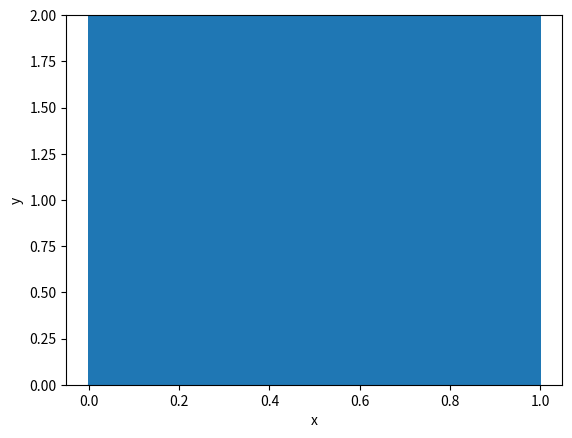

Python code for this plot:
import numpy as np
import pandas as pd
import matplotlib.pyplot as plt
import math as m
a=[]
b=[]
c=[]
rou=10**3
g=10
H0=0.16
f=150
pe=10**5
R=0.0009#气泡半径
w=2*m.pi*f
for x in np.arange(0,2,0.001):
    for A in np.arange(0,1,0.001):
        p= A ** 2 / R ** 2
        vp = rou * H0 * g / pe
        wp = A  * w ** 2 / g
        if x-2*H0*(1+(1+1.68*p)**0.5+1.68*p)/vp*wp**2*(1+(1+1.68*p)**0.5+1.68*p/3)<=10**-3:
            b.append(x)
            c.append(A)
print(b)
plt.figure()
plt.plot(c,b)
plt.ylim(0,2)
plt.xlabel('x')
plt.ylabel('y')
plt.show()